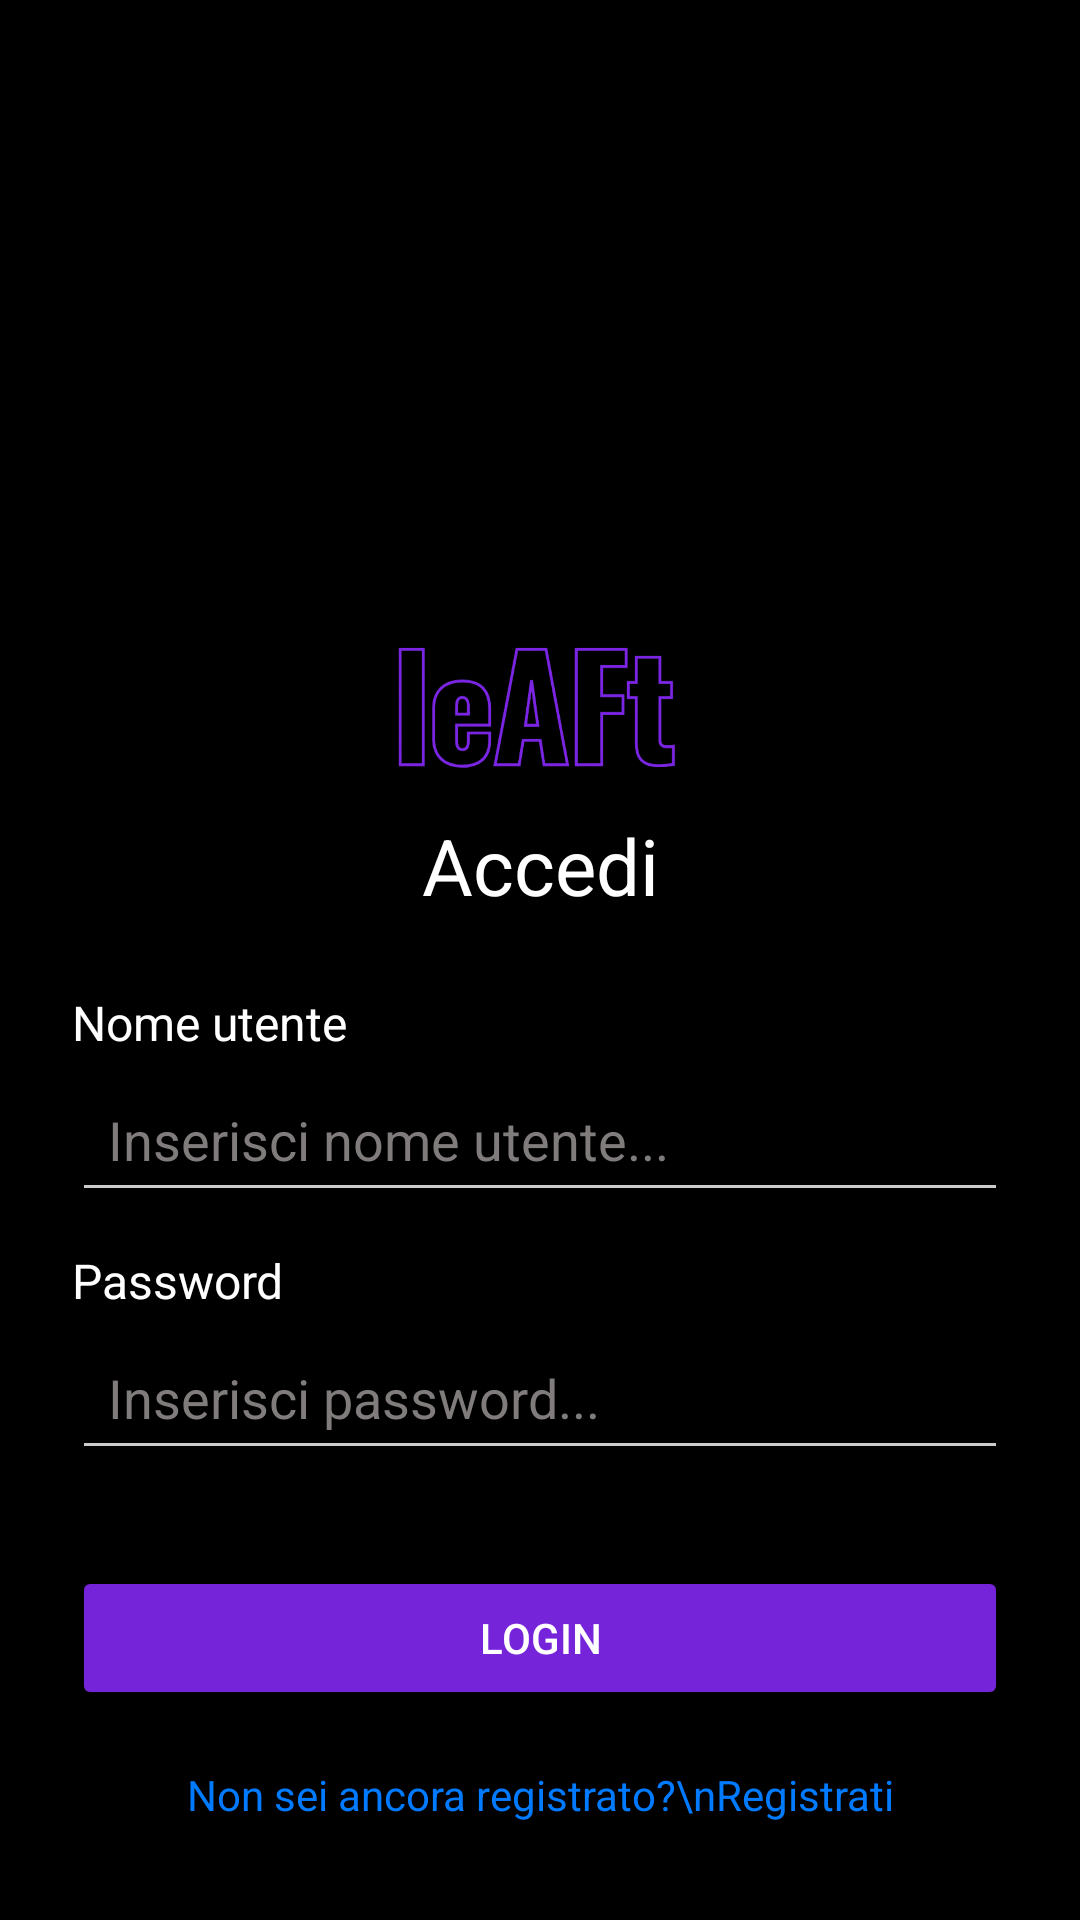

Reconstruct the res/layout file that produces this screen, plus the resources it refers to.
<!-- AndroidManifest.xml: application theme Theme.LeAFt -->
<!-- res/layout/activity_login.xml -->
<?xml version="1.0" encoding="utf-8"?>
<androidx.constraintlayout.widget.ConstraintLayout xmlns:android="http://schemas.android.com/apk/res/android"
    xmlns:app="http://schemas.android.com/apk/res-auto"
    xmlns:tools="http://schemas.android.com/tools"
    android:id="@+id/main"
    android:layout_width="match_parent"
    android:layout_height="match_parent"
    tools:context=".MainActivity"
    android:background="@color/black">

    <ImageView
        android:id="@+id/backgroundImg"
        android:layout_width="match_parent"
        android:layout_height="match_parent"
        android:scaleType="centerCrop"
        android:src="@drawable/leaftlogo"
        android:alpha="0.1" /> 

    <ImageView
        android:id="@+id/logoImageView"
        android:layout_width="150dp"
        android:layout_height="150dp"
        android:src="@drawable/leaftlogo"
        android:contentDescription="Logo"
        app:layout_constraintTop_toTopOf="parent"
        app:layout_constraintStart_toStartOf="parent"
        app:layout_constraintEnd_toEndOf="parent"
        android:layout_marginTop="40dp"
        android:scaleType="centerInside" />

    <ImageView
        android:id="@+id/wordImageView"
        android:layout_width="150dp"
        android:layout_height="100dp"
        android:contentDescription="Scritta"
        android:scaleType="centerInside"
        android:src="@drawable/leaftwordmax"
        app:layout_constraintTop_toBottomOf="@+id/logoImageView"
        app:layout_constraintStart_toStartOf="parent"
        app:layout_constraintEnd_toEndOf="parent"
        />

    <TextView
        android:id="@+id/accediLabel"
        android:layout_width="wrap_content"
        android:layout_height="wrap_content"
        android:paddingBottom="8dp"
        android:text="Accedi"
        android:textColor="#FFFFFF"
        android:textSize="26sp"
        app:layout_constraintBottom_toTopOf="@+id/formLayout"
        app:layout_constraintStart_toStartOf="parent"
        app:layout_constraintEnd_toEndOf="parent"
        app:layout_constraintHorizontal_bias="0.5" />

    <LinearLayout
        android:id="@+id/formLayout"
        android:layout_width="0dp"
        android:layout_height="wrap_content"
        android:layout_marginTop="24dp"
        android:orientation="vertical"
        android:paddingHorizontal="24dp"
        android:paddingVertical="16dp"
        app:layout_constraintEnd_toEndOf="parent"
        app:layout_constraintStart_toStartOf="parent"
        app:layout_constraintTop_toBottomOf="@+id/wordImageView">


        <TextView
            android:id="@+id/usernameLabel"
            android:layout_width="wrap_content"
            android:layout_height="wrap_content"
            android:paddingBottom="4dp"
            android:text="Nome utente"
            android:textColor="#FFFFFF"
            android:textSize="16sp" />


        <EditText
            android:id="@+id/usernameEditText"
            android:layout_width="match_parent"
            android:layout_height="wrap_content"
            android:backgroundTint="#CCCCCC"
            android:hint="Inserisci nome utente..."
            android:textColor="#FFFFFF"
            android:inputType="text"
            android:padding="12dp"
            android:textColorHint="#807C7C" />


        <TextView
            android:id="@+id/passwordLabel"
            android:layout_width="wrap_content"
            android:layout_height="wrap_content"
            android:paddingTop="12dp"
            android:paddingBottom="4dp"
            android:text="Password"
            android:textColor="#FFFFFF"
            android:textSize="16sp" />


        <EditText
            android:id="@+id/passwordEditText"
            android:layout_width="match_parent"
            android:layout_height="wrap_content"
            android:backgroundTint="#CCCCCC"
            android:hint="Inserisci password..."
            android:textColor="#FFFFFF"
            android:inputType="textPassword"
            android:padding="12dp"
            android:textColorHint="#807C7C" />
    </LinearLayout>

    <Button
        android:id="@+id/loginButton"
        android:layout_width="0dp"
        android:layout_height="wrap_content"
        android:text="Login"
        android:backgroundTint="#7624DA"
        android:textColor="#FFFFFF"
        app:layout_constraintTop_toBottomOf="@+id/formLayout"
        app:layout_constraintStart_toStartOf="parent"
        app:layout_constraintEnd_toEndOf="parent"
        android:layout_marginStart="24dp"
        android:layout_marginEnd="24dp"
        android:layout_marginTop="16dp"
        android:padding="12dp" />

    <TextView
        android:id="@+id/registrati"
        android:layout_width="0dp"
        android:layout_height="wrap_content"
        android:padding="8dp"
        android:text="Non sei ancora registrato?\nRegistrati"
        android:textAlignment="center"
        android:textColor="#007BFF"
        android:textSize="14sp"
        android:clickable="true"
        android:focusable="true"
        app:layout_constraintBottom_toBottomOf="parent"
        app:layout_constraintEnd_toEndOf="parent"
        app:layout_constraintStart_toStartOf="parent"
        app:layout_constraintTop_toBottomOf="@+id/loginButton"
        app:layout_constraintHorizontal_bias="0.5"
        app:layout_constraintVertical_bias="0.3" />

</androidx.constraintlayout.widget.ConstraintLayout>
<!-- resources referenced by this layout -->
<resources>
  <!-- drawable leaftwordmax: png bitmap (drawable, 376596 bytes) -->
  <style name="Theme.LeAFt" parent="Base.Theme.LeAFt" />
  <style name="Base.Theme.LeAFt" parent="Theme.Material3.DayNight.NoActionBar">
          
          
      </style>
  <!-- not gathered from this repository: default colours our renderer supplied (Android Studio template values) -->
  <color name="black">#FF000000</color>
</resources>
